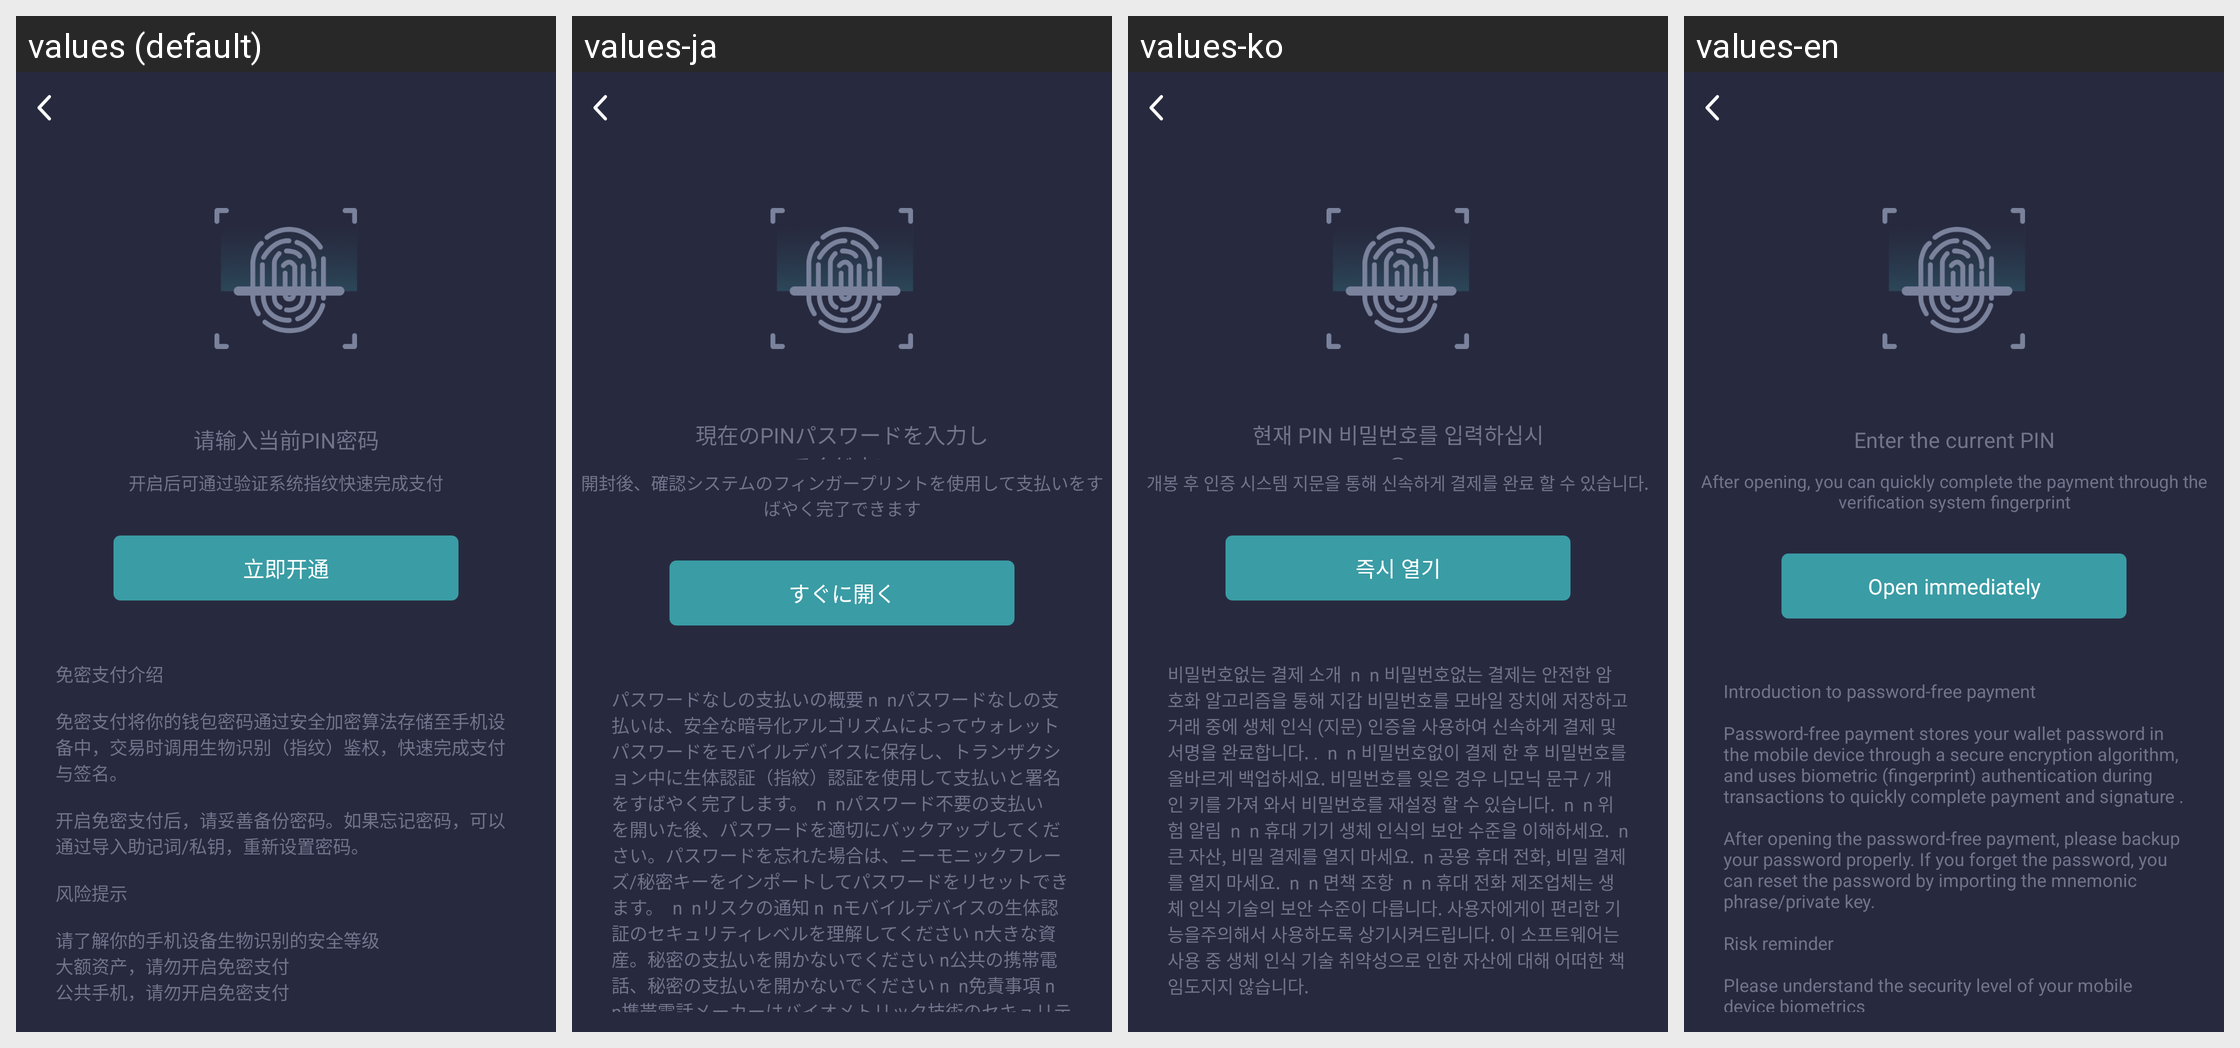

This grid shows one Android layout under several languages. Give, for every string resource on the screen, its name, the default text and each shown locale's text.
Android screen res/layout/activity_no_pass_pay.xml rendered under 4 locales, left to right: values (default), values-ja, values-ko, values-en. Device: Nexus 5 (rendered at 1080×1920; each locale shown at half size, 540×960, under a caption strip naming it); theme AppTheme.
Other locales in the repository, not shown: values-zh-rCN, values-zh-rTW.
Strings drawn on this screen, with the default value and each locale's value (text and hints the layout hard-codes, and strings that could not be matched under every locale, appear in the picture but are not listed):

tip112
  values: 请输入当前PIN密码
  values-ja: 現在のPINパスワードを入力してください
  values-ko: 현재 PIN 비밀번호를 입력하십시오
  values-en: Enter the current PIN

tip117
  values: 开启后可通过验证系统指纹快速完成支付
  values-ja: 開封後、確認システムのフィンガープリントを使用して支払いをすばやく完了できます
  values-ko: 개봉 후 인증 시스템 지문을 통해 신속하게 결제를 완료 할 수 있습니다.
  values-en: After opening, you can quickly complete the payment through the verification system fingerprint

tip118
  values: 立即开通
  values-ja: すぐに開く
  values-ko: 즉시 열기
  values-en: Open immediately

tip143
  values: 免密支付介绍
      
      免密支付将你的钱包密码通过安全加密算法存储至手机设备中，交易时调用生物识别（指纹）鉴权，快速完成支付与签名。
      
      开启免密支付后，请妥善备份密码。如果忘记密码，可以通过导入助记词/私钥，重新设置密码。
      
      风险提示
      
      请了解你的手机设备生物识别的安全等级
      大额资产，请勿开启免密支付
      公共手机，请勿开启免密支付
      
      免责说明
      
      手机厂商的生物识别技术安全等级各有差异，我们提醒用户谨慎使用该便捷功能。使用过程出现任何生物识别技术漏洞引发的资产等下，本软件不承担任何责任。
  values-ja: パスワードなしの支払いの概要 n  nパスワードなしの支払いは、安全な暗号化アルゴリズムによってウォレットパスワードをモバイルデバイスに保存し、トランザクション中に生体認証（指紋）認証を使用して支払いと署名をすばやく完了します。  n  nパスワード不要の支払いを開いた後、パスワードを適切にバックアップしてください。パスワードを忘れた場合は、ニーモニックフレーズ/秘密キーをインポートしてパスワードをリセットできます。  n  nリスクの通知 n  nモバイルデバイスの生体認証のセキュリティレベルを理解してください n大きな資産。秘密の支払いを開かないでください n公共の携帯電話、秘密の支払いを開かないでください n  n免責事項 n  …[clipped]
  values-ko: 비밀번호없는 결제 소개  n  n 비밀번호없는 결제는 안전한 암호화 알고리즘을 통해 지갑 비밀번호를 모바일 장치에 저장하고 거래 중에 생체 인식 (지문) 인증을 사용하여 신속하게 결제 및 서명을 완료합니다. .  n  n 비밀번호없이 결제 한 후 비밀번호를 올바르게 백업하세요. 비밀번호를 잊은 경우 니모닉 문구 / 개인 키를 가져 와서 비밀번호를 재설정 할 수 있습니다.  n  n 위험 알림  n  n 휴대 기기 생체 인식의 보안 수준을 이해하세요.  n 큰 자산, 비밀 결제를 열지 마세요.  n 공용 휴대 전화, 비밀 결제를 열지 마세요.  n  n 면책 조항  n  n 휴대 전화 제조업체는 생체 인식 기술의 보안 수준이 다릅니다. 사용자에게이 편리한 기능을주의해서 사용하도록 상기시켜드립니다. 이 …[clipped]
  values-en: Introduction to password-free payment
      
      Password-free payment stores your wallet password in the mobile device through a secure encryption algorithm, and uses biometric (fingerprint) authentication during transactions to quickly complete payment and signature . 
      
      After opening the password-free payment, please backup your password properly. If you forget the password, you can reset the password by …[clipped]
